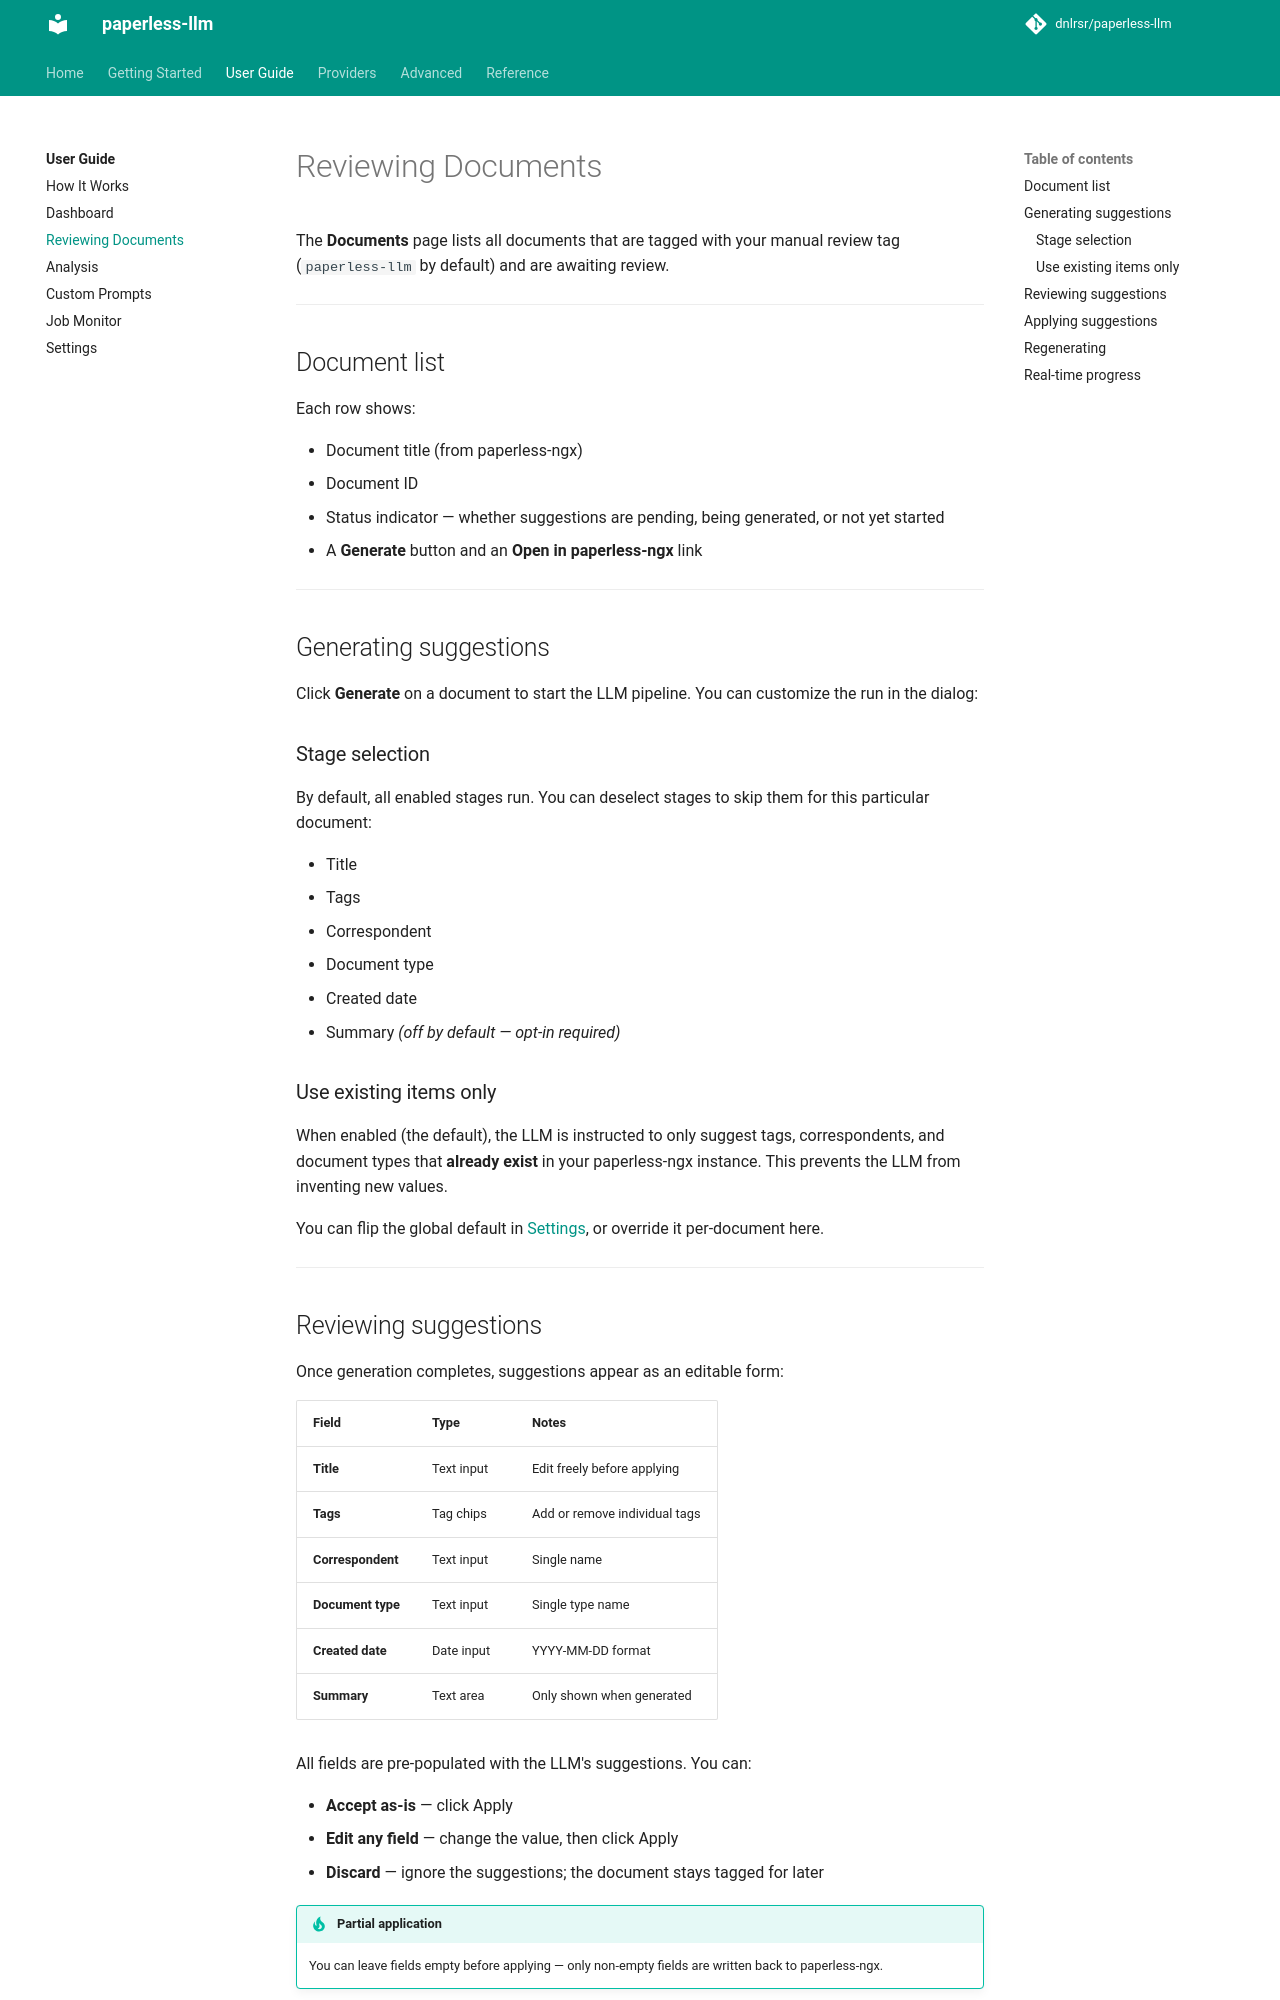

repository: dnlrsr/paperless-llm · page: user-guide/documents/index.html · generator: mkdocs

# Reviewing Documents

The **Documents** page lists all documents that are tagged with your manual review tag (`paperless-llm` by default) and are awaiting review.

---

## Document list

Each row shows:

- Document title (from paperless-ngx)
- Document ID
- Status indicator — whether suggestions are pending, being generated, or not yet started
- A **Generate** button and an **Open in paperless-ngx** link

---

## Generating suggestions

Click **Generate** on a document to start the LLM pipeline. You can customize the run in the dialog:

### Stage selection

By default, all enabled stages run. You can deselect stages to skip them for this particular document:

- Title
- Tags
- Correspondent
- Document type
- Created date
- Summary _(off by default — opt-in required)_

### Use existing items only

When enabled (the default), the LLM is instructed to only suggest tags, correspondents, and document types that **already exist** in your paperless-ngx instance. This prevents the LLM from inventing new values.

You can flip the global default in [Settings](settings.md), or override it per-document here.

---
